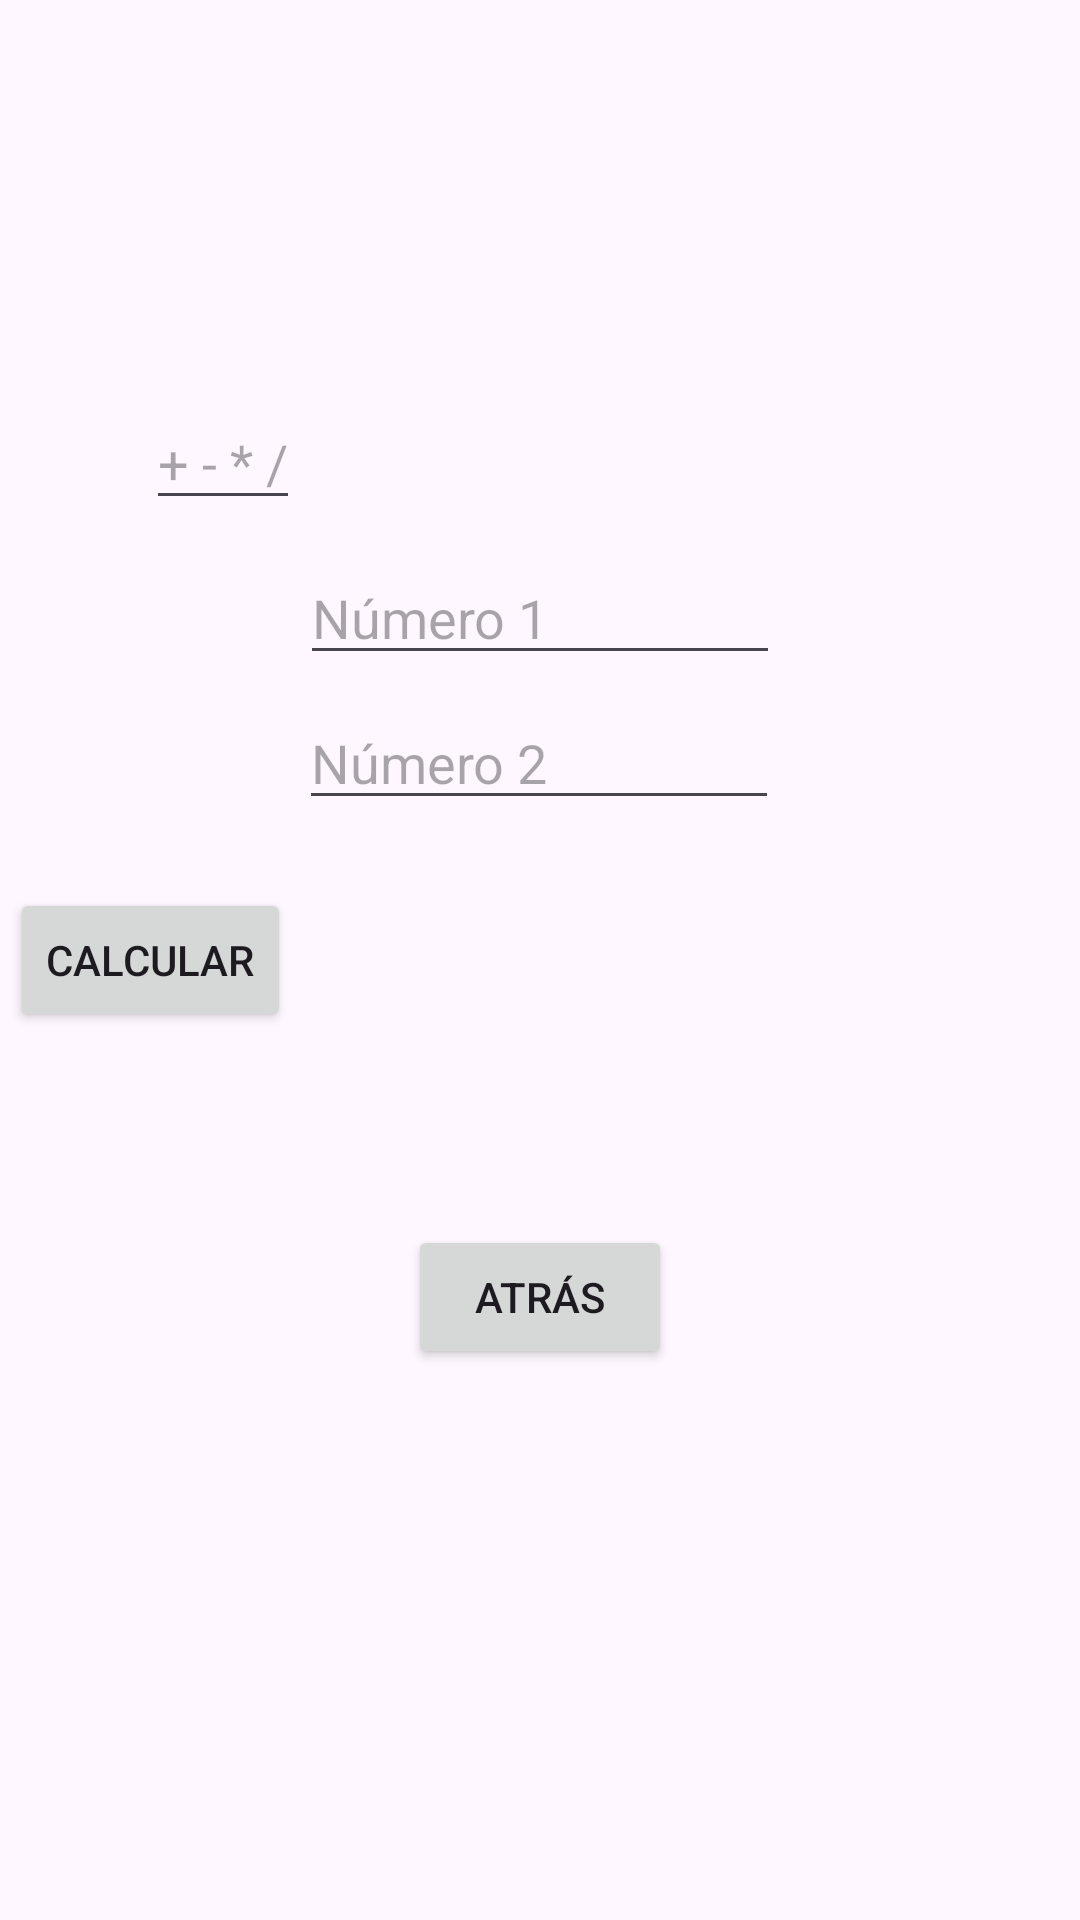

Reconstruct the res/layout file that produces this screen, plus the resources it refers to.
<!-- AndroidManifest.xml: application theme Theme.LoginBasico -->
<!-- res/layout/activity_panel_calculadora.xml -->
<?xml version="1.0" encoding="utf-8"?>
<androidx.constraintlayout.widget.ConstraintLayout xmlns:android="http://schemas.android.com/apk/res/android"
    xmlns:app="http://schemas.android.com/apk/res-auto"
    xmlns:tools="http://schemas.android.com/tools"
    android:id="@+id/main"
    android:layout_width="match_parent"
    android:layout_height="match_parent"
    tools:context=".PanelCalculadora">

    <EditText
        android:id="@+id/etUno"
        android:layout_width="160dp"
        android:layout_height="wrap_content"
        android:hint="Número 1"
        android:inputType="numberDecimal"
        app:layout_constraintBottom_toTopOf="@+id/btnAtras"
        app:layout_constraintEnd_toEndOf="parent"
        app:layout_constraintHorizontal_bias="0.5"
        app:layout_constraintStart_toStartOf="parent"
        app:layout_constraintTop_toTopOf="parent"
        app:layout_constraintVertical_bias="0.5" />

    <EditText
        android:id="@+id/etOperacion"
        android:layout_width="wrap_content"
        android:layout_height="wrap_content"
        android:hint="+ - * /"
        android:inputType="text"
        app:layout_constraintBottom_toTopOf="@+id/btnCalcular"
        app:layout_constraintEnd_toStartOf="@+id/etUno"
        app:layout_constraintHorizontal_bias="1.0"
        app:layout_constraintStart_toStartOf="parent"
        app:layout_constraintTop_toTopOf="parent"
        app:layout_constraintVertical_bias="0.518" />

    <EditText
        android:id="@+id/etDos"
        android:layout_width="160dp"
        android:layout_height="wrap_content"
        android:hint="Número 2"
        android:inputType="numberDecimal"
        app:layout_constraintBottom_toTopOf="@+id/btnAtras"
        app:layout_constraintEnd_toEndOf="parent"
        app:layout_constraintHorizontal_bias="0.498"
        app:layout_constraintStart_toStartOf="parent"
        app:layout_constraintTop_toTopOf="parent"
        app:layout_constraintVertical_bias="0.632" />

    <Button
        android:id="@+id/btnCalcular"
        android:layout_width="wrap_content"
        android:layout_height="wrap_content"
        android:text="Calcular"
        app:layout_constraintBottom_toBottomOf="parent"
        app:layout_constraintEnd_toStartOf="@+id/etUno"
        app:layout_constraintHorizontal_bias="0.5"
        app:layout_constraintStart_toStartOf="parent"
        app:layout_constraintTop_toTopOf="parent"
        app:layout_constraintVertical_bias="0.5" />

    <TextView
        android:id="@+id/msgResultado"
        android:layout_width="wrap_content"
        android:layout_height="wrap_content"
        android:text=""
        android:textSize="18sp"
        app:layout_constraintEnd_toEndOf="parent"
        app:layout_constraintHorizontal_bias="0.5"
        app:layout_constraintStart_toStartOf="parent" />

    <TextView
        android:id="@+id/msgCalculadora"
        android:layout_width="197dp"
        android:layout_height="67dp"
        android:padding="8dp"
        android:text=""
        android:textColor="@android:color/holo_red_dark"
        app:layout_constraintBottom_toTopOf="@+id/etOperacion"
        app:layout_constraintEnd_toStartOf="@+id/etUno"
        app:layout_constraintHorizontal_bias="0.014"
        app:layout_constraintStart_toStartOf="parent"
        app:layout_constraintTop_toTopOf="parent"
        app:layout_constraintVertical_bias="0.448" />

    <Button
        android:id="@+id/btnAtras"
        android:layout_width="wrap_content"
        android:layout_height="wrap_content"
        android:text="Atrás"
        app:layout_constraintBottom_toBottomOf="parent"
        app:layout_constraintEnd_toEndOf="parent"
        app:layout_constraintHorizontal_bias="0.5"
        app:layout_constraintStart_toStartOf="parent"
        app:layout_constraintTop_toBottomOf="@+id/etUno"
        app:layout_constraintVertical_bias="0.5" />

</androidx.constraintlayout.widget.ConstraintLayout>
<!-- resources referenced by this layout -->
<resources>
  <style name="Theme.LoginBasico" parent="Base.Theme.LoginBasico" />
  <style name="Base.Theme.LoginBasico" parent="Theme.Material3.DayNight.NoActionBar">
          
          
      </style>
</resources>
